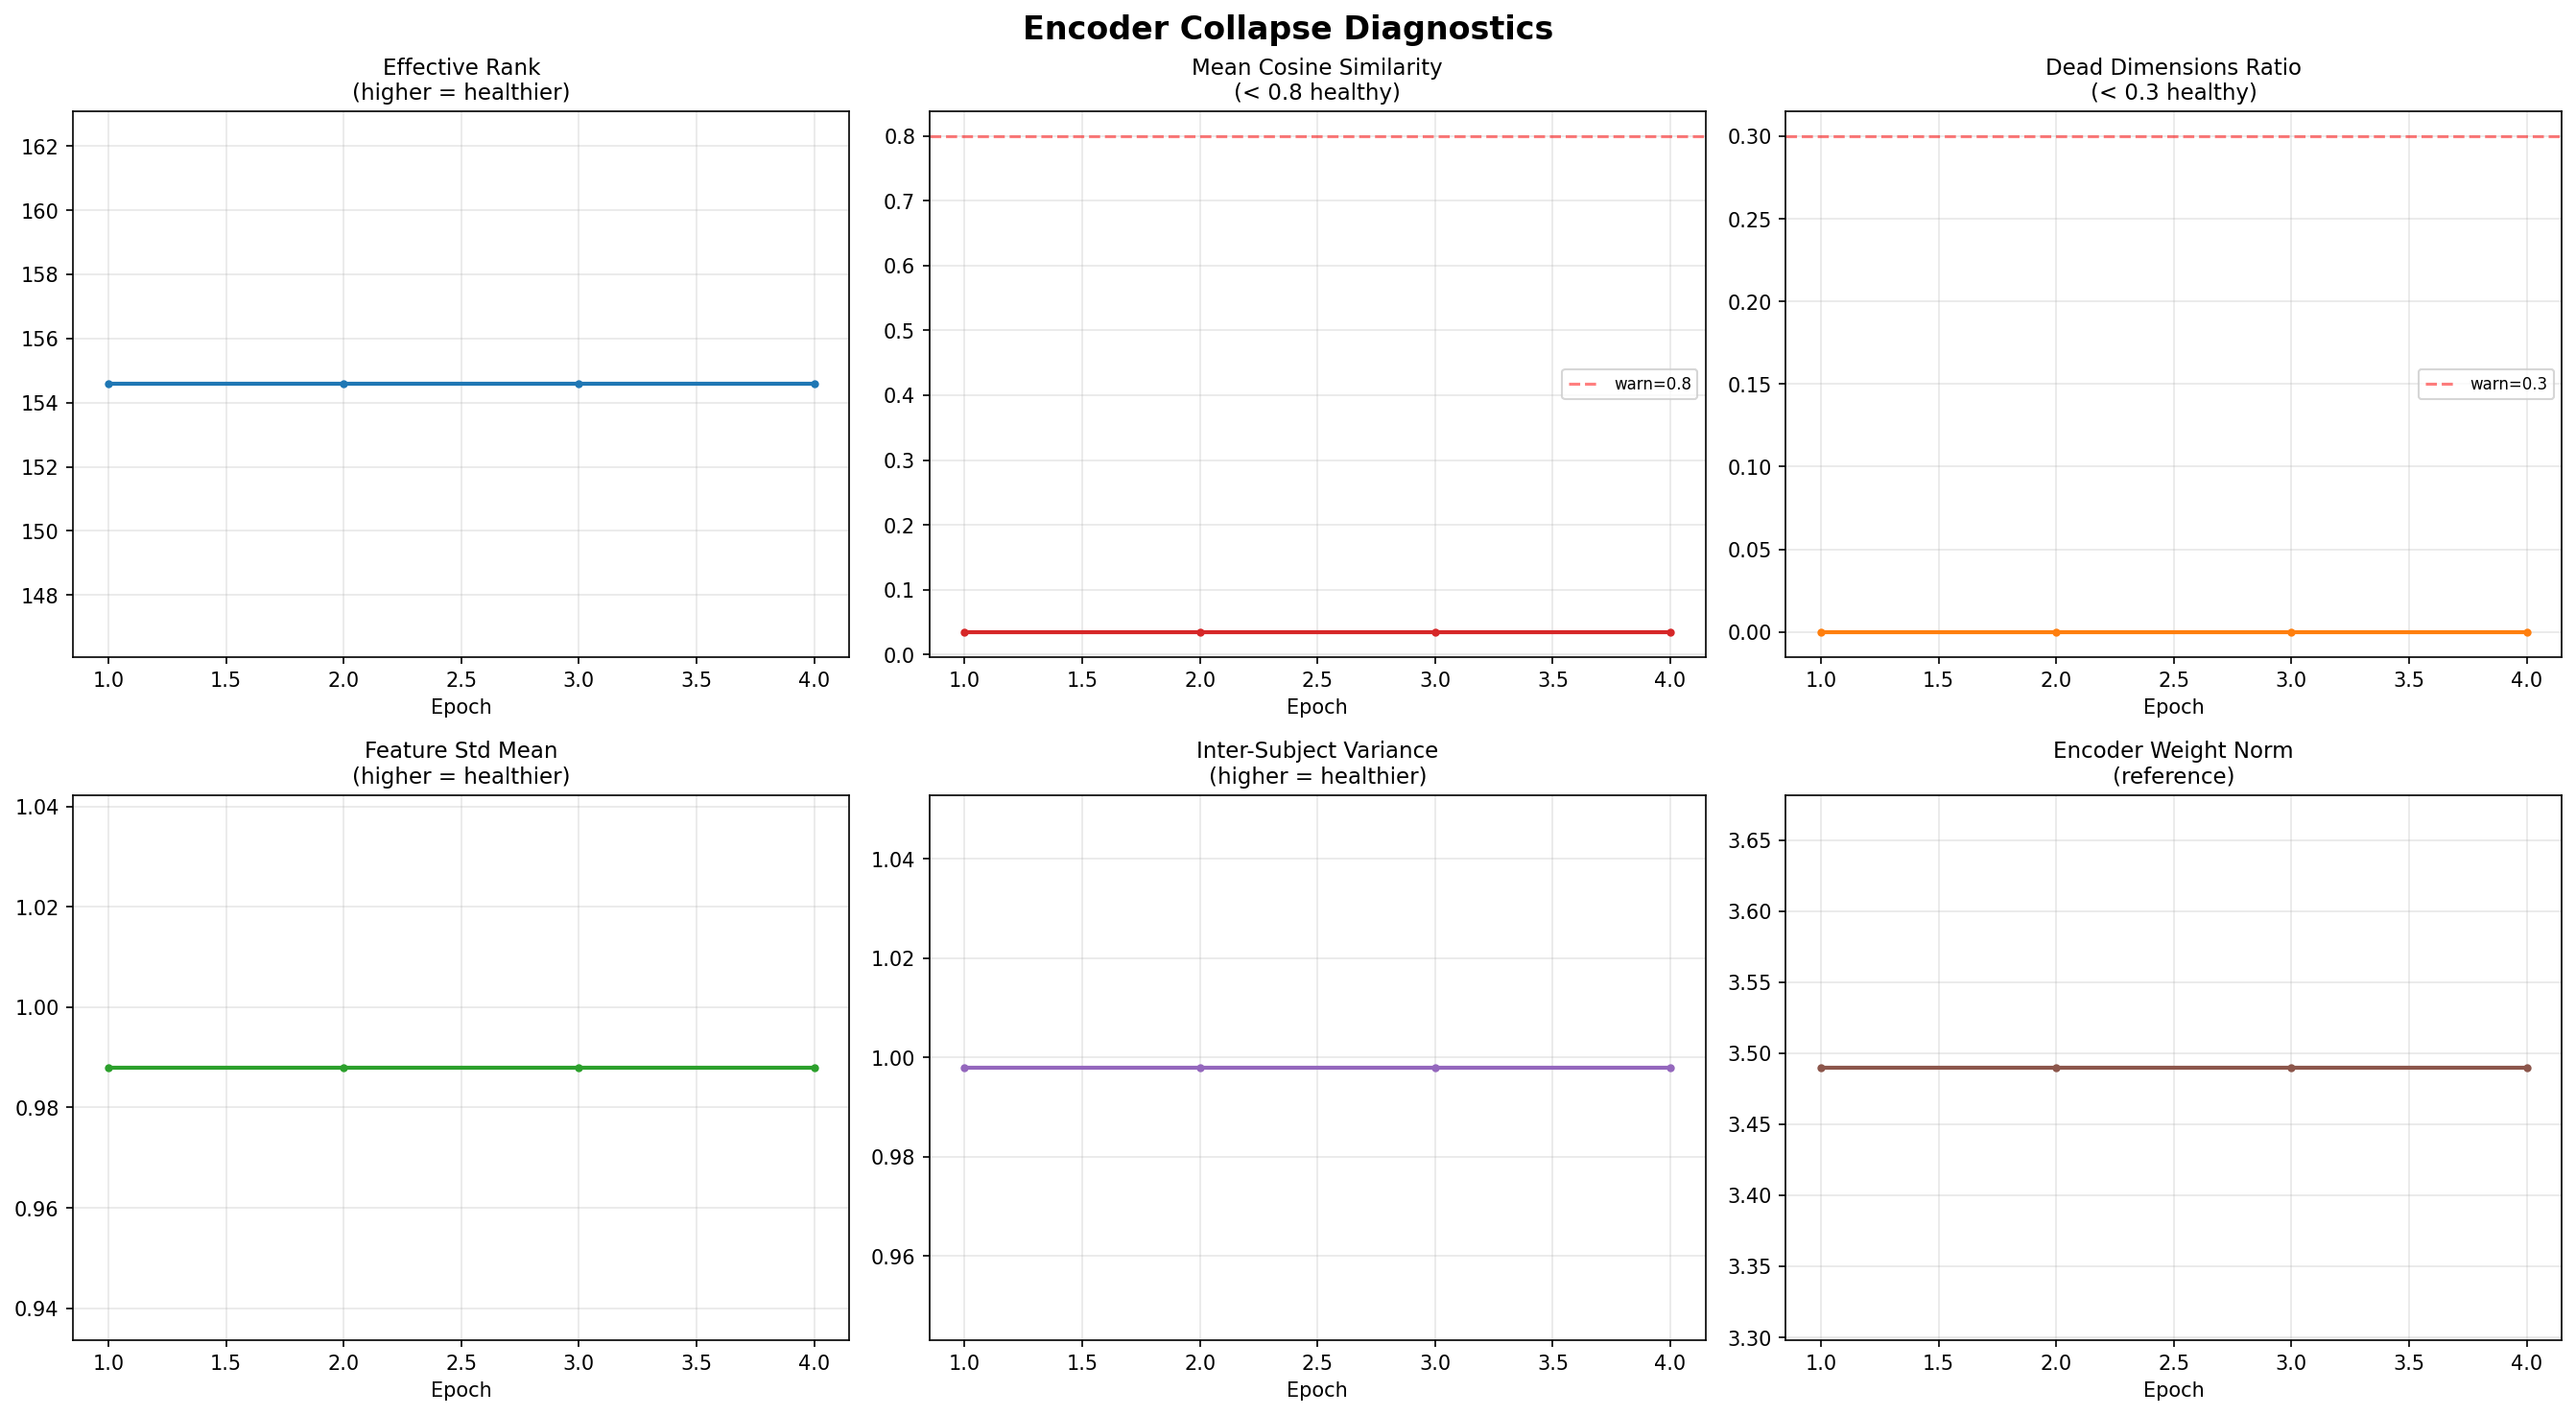

The file beside this chart, header and first rows:
epoch, effective_rank, mean_cosine_sim, dead_dims_ratio, feature_std_mean, inter_subject_var, encoder_weight_norm
1, 154.6, 0.03453, 0.000000, 0.988, 0.9979, 3.49
2, 154.6, 0.03453, 0.000000, 0.988, 0.9979, 3.49
3, 154.6, 0.03453, 0.000000, 0.988, 0.9979, 3.49
4, 154.6, 0.03453, 0.000000, 0.988, 0.9979, 3.49
